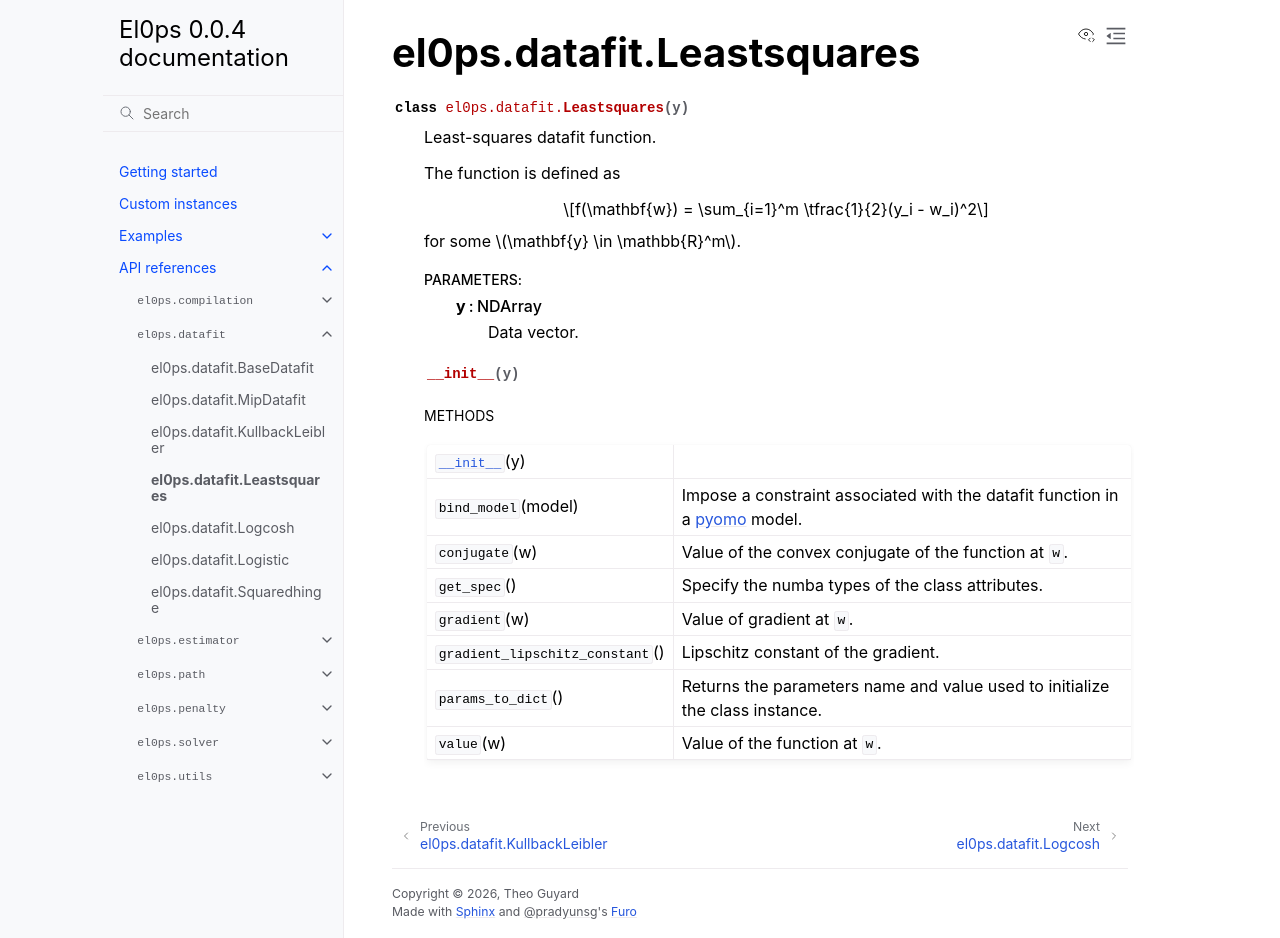

repository: TheoGuyard/El0ps · page: html/api/generated/el0ps.datafit.Leastsquares.html · generator: sphinx

el0ps.datafit.Leastsquares
==========================

.. currentmodule:: el0ps.datafit

.. autoclass:: Leastsquares

   
   .. automethod:: __init__

   
   .. rubric:: Methods

   .. autosummary::
   
      ~Leastsquares.__init__
      ~Leastsquares.bind_model
      ~Leastsquares.conjugate
      ~Leastsquares.get_spec
      ~Leastsquares.gradient
      ~Leastsquares.gradient_lipschitz_constant
      ~Leastsquares.params_to_dict
      ~Leastsquares.value
   
   

   
   
   
